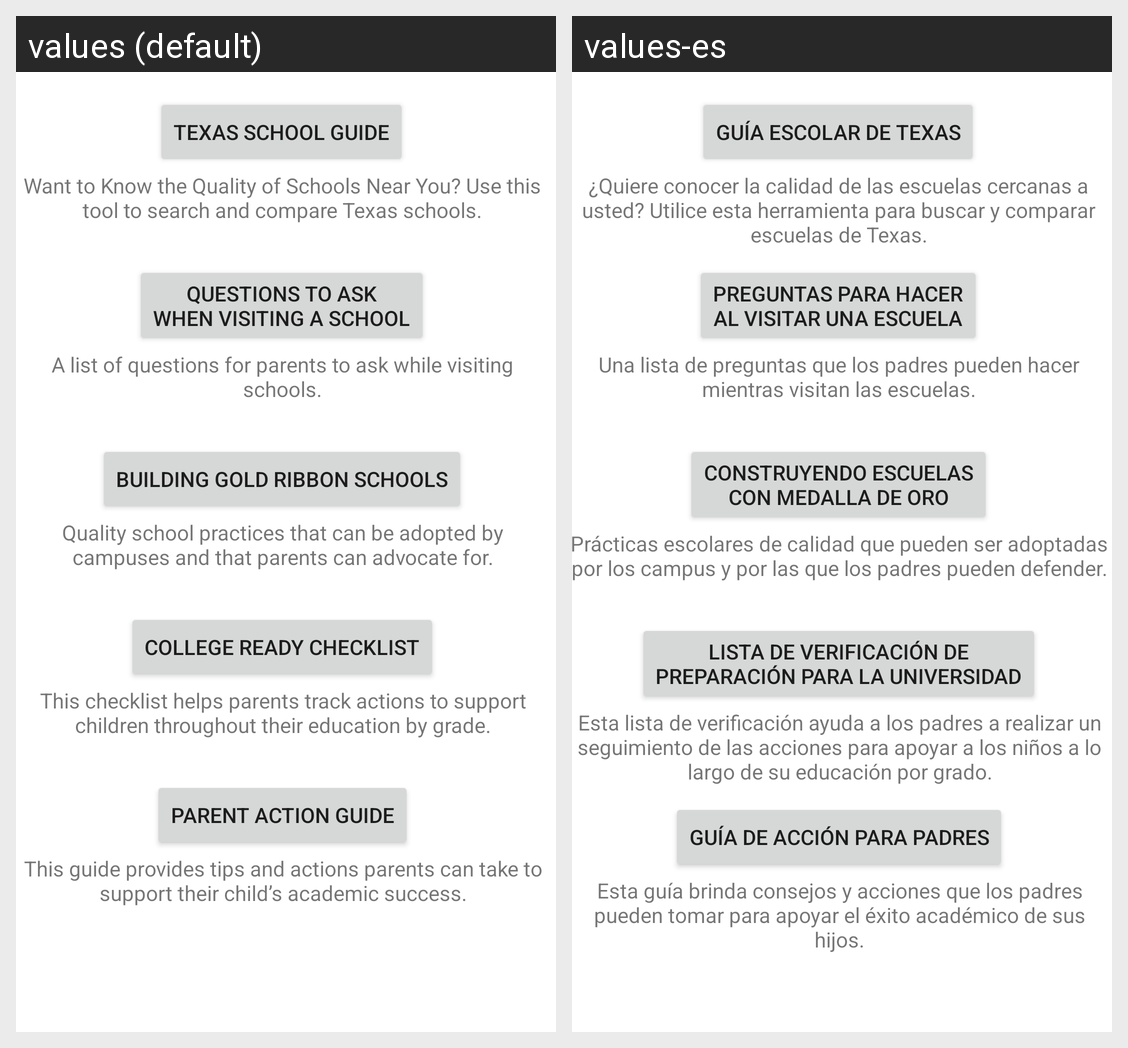

Strings drawn on this Android screen and how each of the app's shown locales translates them:
Android screen res/layout/fragment_k12education.xml rendered under 2 locales, left to right: values (default), values-es. Device: Nexus 5 (rendered at 1080×1920; each locale shown at half size, 540×960, under a caption strip naming it); theme AppTheme.
Strings drawn on this screen, with the default value and each locale's value (text and hints the layout hard-codes, and strings that could not be matched under every locale, appear in the picture but are not listed):

k12education_button5_desc
  values: This guide provides tips and actions parents can take to support their child’s academic success.
  values-es: Esta guía brinda consejos y acciones que los padres pueden tomar para apoyar el éxito académico de sus hijos.

k12education_button1_label
  values: Texas School Guide
  values-es: Guía Escolar de Texas

k12education_button2_label
  values: Questions to Ask
      When Visiting a School
  values-es: Preguntas para hacer
      al visitar una escuela

k12education_button3_label
  values: Building Gold Ribbon Schools
  values-es: Construyendo escuelas
      con medalla de oro

k12education_button4_label
  values: College Ready Checklist
  values-es: Lista de verificación de
      preparación para la universidad

k12education_button5_label
  values: Parent Action Guide
  values-es: Guía de Acción para Padres

k12education_button1_desc
  values: Want to Know the Quality of Schools Near You? Use this tool to search and compare Texas schools.
  values-es: ¿Quiere conocer la calidad de las escuelas cercanas a usted? Utilice esta herramienta para buscar y comparar escuelas de Texas.

k12education_button2_desc
  values: A list of questions for parents to ask while visiting schools.
  values-es: Una lista de preguntas que los padres pueden hacer mientras visitan las escuelas.

k12education_button3_desc
  values: Quality school practices that can be adopted by campuses and that parents can advocate for.
  values-es: Prácticas escolares de calidad que pueden ser adoptadas por los campus y por las que los padres pueden defender.

k12education_button4_desc
  values: This checklist helps parents track actions to support children throughout their education by grade.
  values-es: Esta lista de verificación ayuda a los padres a realizar un seguimiento de las acciones para apoyar a los niños a lo largo de su educación por grado.
